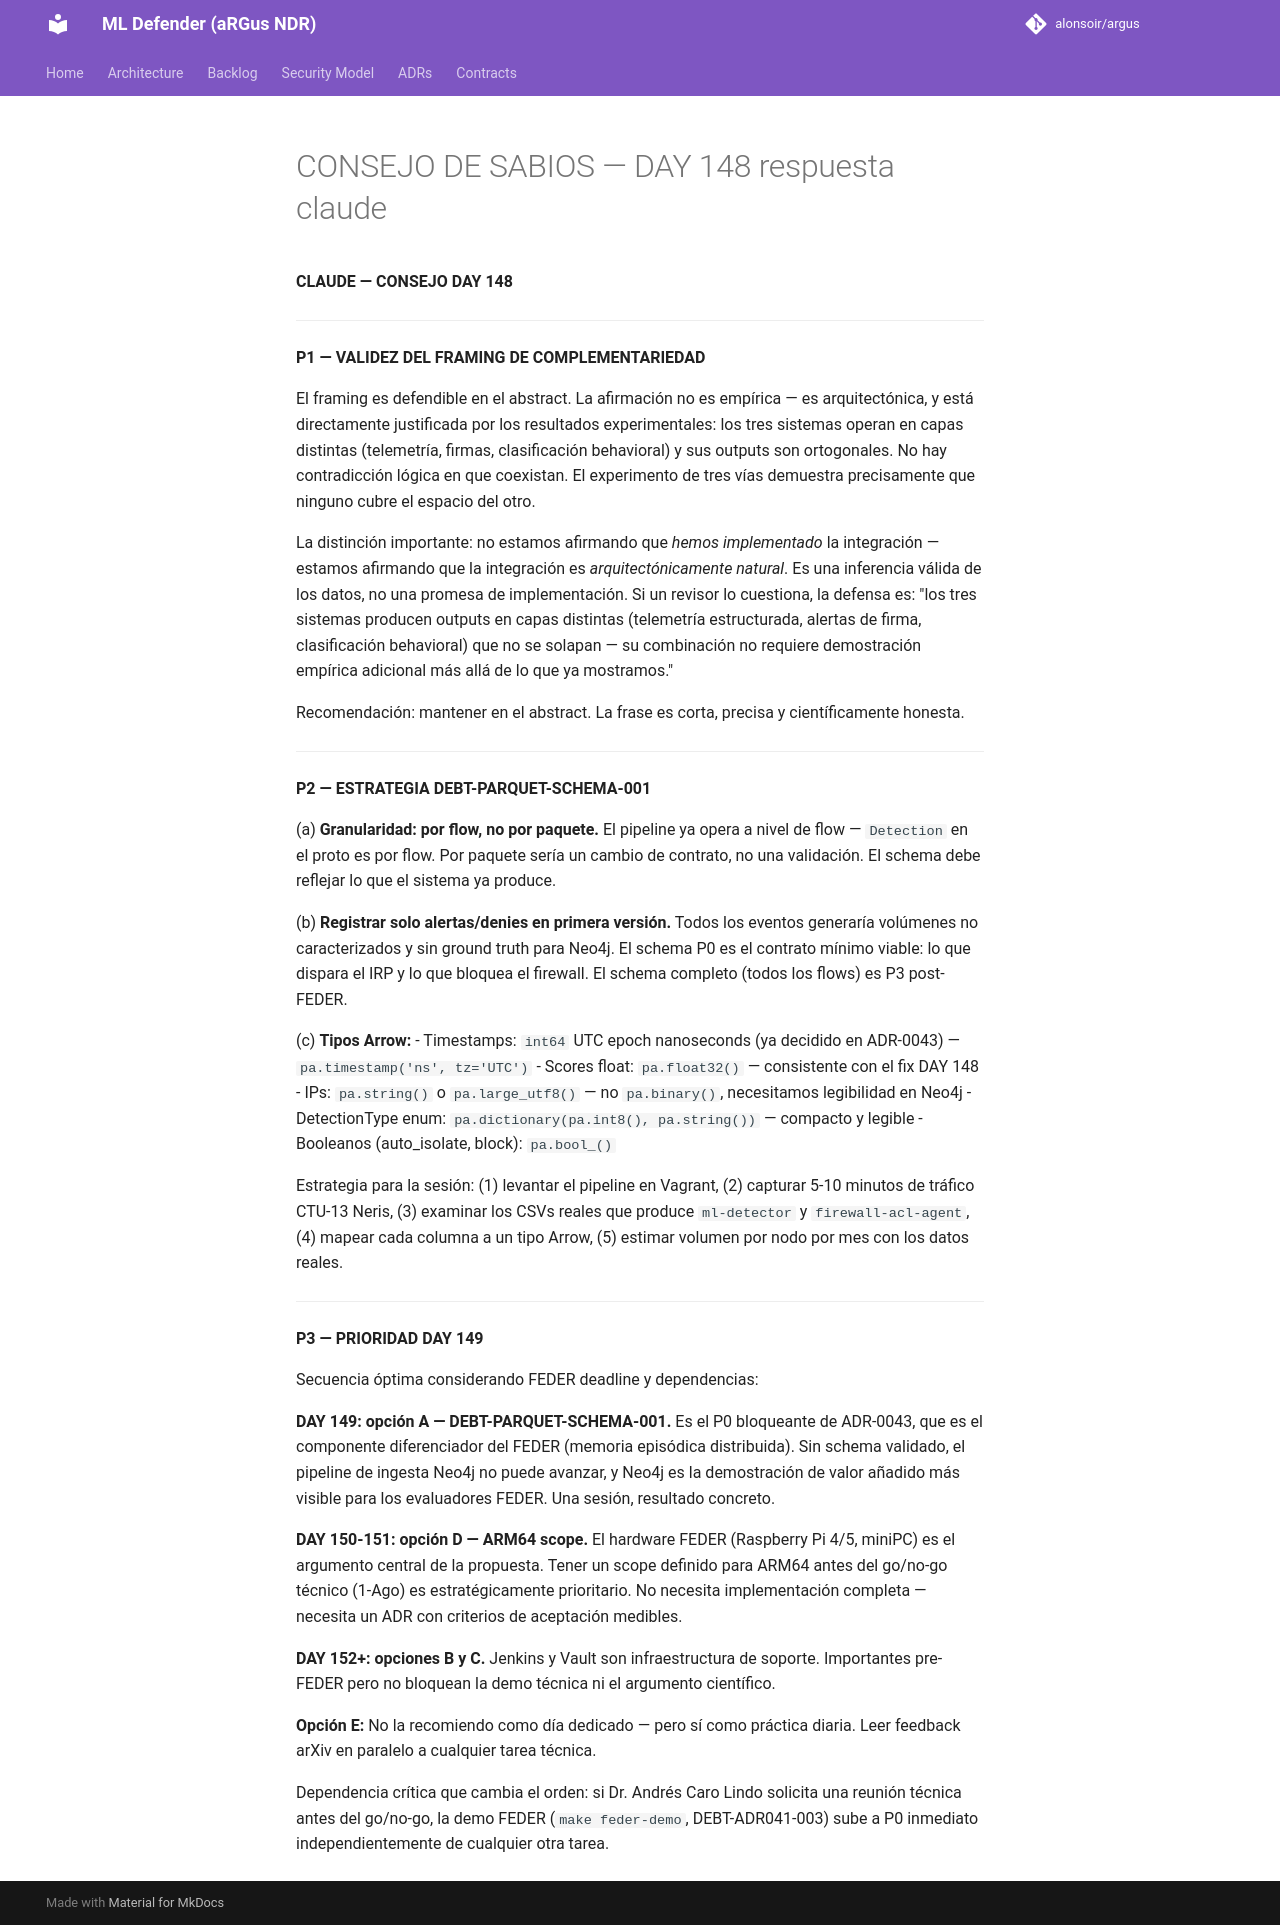

repository: alonsoir/argus · page: council/CONSEJO DE SABIOS — DAY 148-respuesta-claude/index.html · generator: mkdocs

**CLAUDE — CONSEJO DAY 148**

---

**P1 — VALIDEZ DEL FRAMING DE COMPLEMENTARIEDAD**

El framing es defendible en el abstract. La afirmación no es empírica — es arquitectónica, y está directamente justificada por los resultados experimentales: los tres sistemas operan en capas distintas (telemetría, firmas, clasificación behavioral) y sus outputs son ortogonales. No hay contradicción lógica en que coexistan. El experimento de tres vías demuestra precisamente que ninguno cubre el espacio del otro.

La distinción importante: no estamos afirmando que *hemos implementado* la integración — estamos afirmando que la integración es *arquitectónicamente natural*. Es una inferencia válida de los datos, no una promesa de implementación. Si un revisor lo cuestiona, la defensa es: "los tres sistemas producen outputs en capas distintas (telemetría estructurada, alertas de firma, clasificación behavioral) que no se solapan — su combinación no requiere demostración empírica adicional más allá de lo que ya mostramos."

Recomendación: mantener en el abstract. La frase es corta, precisa y científicamente honesta.

---

**P2 — ESTRATEGIA DEBT-PARQUET-SCHEMA-001**

(a) **Granularidad: por flow, no por paquete.** El pipeline ya opera a nivel de flow — `Detection` en el proto es por flow. Por paquete sería un cambio de contrato, no una validación. El schema debe reflejar lo que el sistema ya produce.

(b) **Registrar solo alertas/denies en primera versión.** Todos los eventos generaría volúmenes no caracterizados y sin ground truth para Neo4j. El schema P0 es el contrato mínimo viable: lo que dispara el IRP y lo que bloquea el firewall. El schema completo (todos los flows) es P3 post-FEDER.

(c) **Tipos Arrow:**
- Timestamps: `int64` UTC epoch nanoseconds (ya decidido en ADR-0043) — `pa.timestamp('ns', tz='UTC')`
- Scores float: `pa.float32()` — consistente con el fix DAY 148
- IPs: `pa.string()` o `pa.large_utf8()` — no `pa.binary()`, necesitamos legibilidad en Neo4j
- DetectionType enum: `pa.dictionary(pa.int8(), pa.string())` — compacto y legible
- Booleanos (auto_isolate, block): `pa.bool_()`

Estrategia para la sesión: (1) levantar el pipeline en Vagrant, (2) capturar 5-10 minutos de tráfico CTU-13 Neris, (3) examinar los CSVs reales que produce `ml-detector` y `firewall-acl-agent`, (4) mapear cada columna a un tipo Arrow, (5) estimar volumen por nodo por mes con los datos reales.

---

**P3 — PRIORIDAD DAY 149**

Secuencia óptima considerando FEDER deadline y dependencias:

**DAY 149: opción A — DEBT-PARQUET-SCHEMA-001.** Es el P0 bloqueante de ADR-0043, que es el componente diferenciador del FEDER (memoria episódica distribuida). Sin schema validado, el pipeline de ingesta Neo4j no puede avanzar, y Neo4j es la demostración de valor añadido más visible para los evaluadores FEDER. Una sesión, resultado concreto.

**DAY 150-151: opción D — ARM64 scope.** El hardware FEDER (Raspberry Pi 4/5, miniPC) es el argumento central de la propuesta. Tener un scope definido para ARM64 antes del go/no-go técnico (1-Ago) es estratégicamente prioritario. No necesita implementación completa — necesita un ADR con criterios de aceptación medibles.

**DAY 152+: opciones B y C.** Jenkins y Vault son infraestructura de soporte. Importantes pre-FEDER pero no bloquean la demo técnica ni el argumento científico.

**Opción E:** No la recomiendo como día dedicado — pero sí como práctica diaria. Leer feedback arXiv en paralelo a cualquier tarea técnica.

Dependencia crítica que cambia el orden: si Dr. Andrés Caro Lindo solicita una reunión técnica antes del go/no-go, la demo FEDER (`make feder-demo`, DEBT-ADR041-003) sube a P0 inmediato independientemente de cualquier otra tarea.
